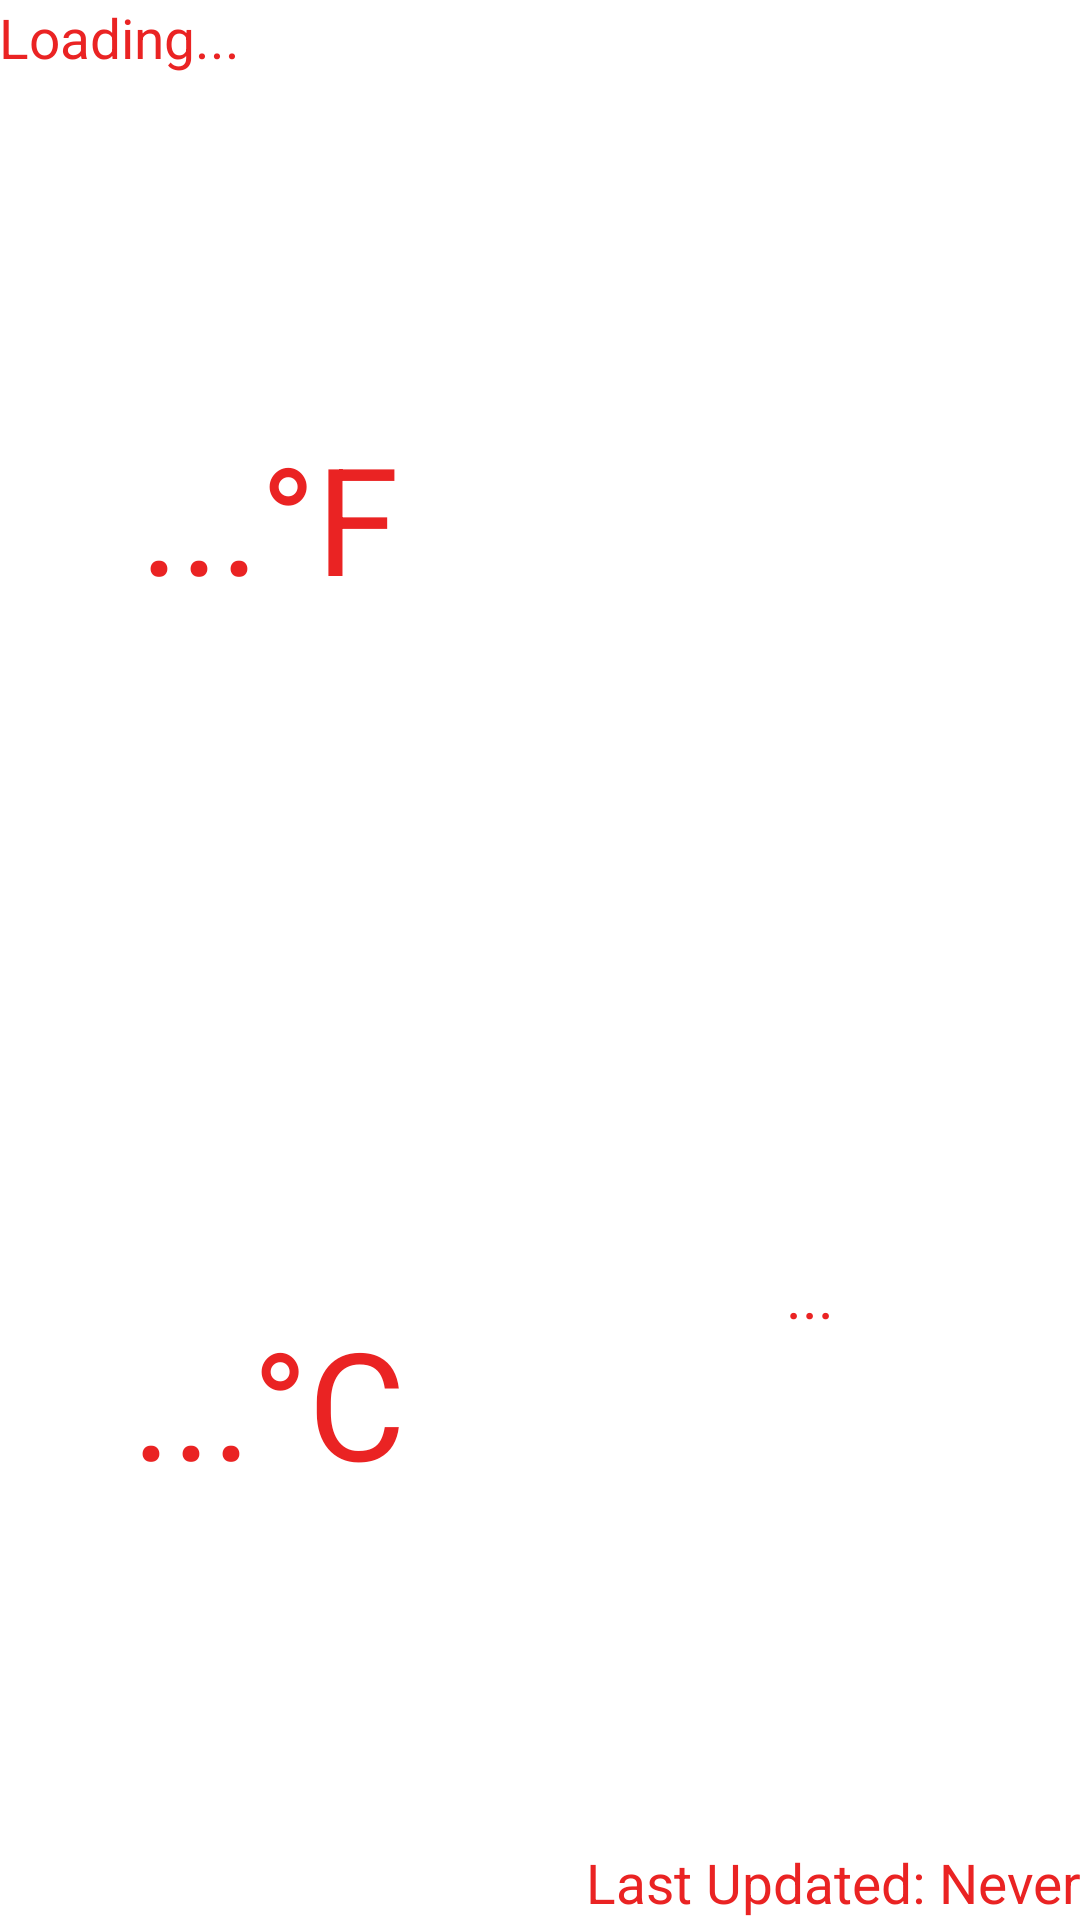

Android layout source for this screen:
<!-- AndroidManifest.xml: application theme Theme.RepWeather -->
<!-- res/layout/current_weather_widget.xml -->
<RelativeLayout xmlns:android="http://schemas.android.com/apk/res/android"
    xmlns:tools="http://schemas.android.com/tools"
    android:layout_width="match_parent"
    android:layout_height="match_parent"
    android:background="?attr/appWidgetBackgroundColor"
    android:orientation="vertical"
    android:padding="@dimen/widget_margin"
    android:theme="@style/ThemeOverlay.RepWeather.AppWidgetContainer"
    tools:ignore="RtlHardcoded,RtlSymmetry">

    <LinearLayout
        android:id="@+id/widget_top_holder"
        android:layout_width="match_parent"
        android:layout_height="25sp"
        android:orientation="horizontal">

        <TextView
            android:id="@+id/widget_location"
            style="@style/widget_text_base_style"
            android:layout_width="wrap_content"
            android:layout_height="match_parent"
            android:layout_weight="1"
            android:autoSizeMaxTextSize="20sp"
            android:gravity="left|center_vertical"
            android:text="Loading..."
            tools:text="West Henrietta" />

        <TextView
            android:id="@+id/widget_cloud_cover"
            style="@style/widget_text_base_style"
            android:layout_width="wrap_content"
            android:layout_height="match_parent"
            android:layout_weight="1"
            android:autoSizeMaxTextSize="20sp"
            android:gravity="right|center_vertical"
            tools:text="Cloud Cover:  80%" />

    </LinearLayout>


    <LinearLayout
        android:id="@+id/widget_center_holder"
        android:layout_width="match_parent"
        android:layout_height="match_parent"
        android:layout_above="@id/widget_bottom_holder"
        android:layout_below="@id/widget_top_holder"
        android:orientation="horizontal">


        <LinearLayout
            android:layout_width="match_parent"
            android:layout_height="match_parent"
            android:layout_weight="1"
            android:orientation="vertical">

            <TextView
                android:id="@+id/widget_temp_f"
                style="@style/widget_text_base_style"
                android:layout_width="match_parent"
                android:layout_height="match_parent"
                android:layout_weight="1"
                android:autoSizeMaxTextSize="50sp"
                android:gravity="center"
                android:paddingHorizontal="10dp"
                android:text="...°F"
                tools:text="68°F" />

            <TextView
                android:id="@+id/widget_temp_c"
                style="@style/widget_text_base_style"
                android:layout_width="match_parent"
                android:layout_height="match_parent"
                android:layout_weight="1"
                android:autoSizeMaxTextSize="50sp"
                android:gravity="center"
                android:paddingHorizontal="10dp"
                android:text="...°C"
                tools:text="21°C" />
        </LinearLayout>

        <LinearLayout
            android:layout_width="match_parent"
            android:layout_height="match_parent"
            android:layout_weight="1"
            android:orientation="vertical">

            <ImageView
                android:id="@+id/widget_icon"
                android:layout_width="match_parent"
                android:layout_height="match_parent"
                android:layout_weight="1"
                android:scaleType="fitCenter"
                tools:src="@tools:sample/avatars" />

            <TextView
                android:id="@+id/widget_icon_label"
                style="@style/widget_text_base_style"
                android:layout_width="match_parent"
                android:layout_height="match_parent"
                android:layout_weight="2"
                android:autoSizeMaxTextSize="20sp"
                android:gravity="center|top"
                android:paddingHorizontal="10dp"
                android:text="..."
                tools:text="Cloudy" />
        </LinearLayout>


    </LinearLayout>

    <LinearLayout
        android:id="@+id/widget_bottom_holder"
        android:layout_width="match_parent"
        android:layout_height="wrap_content"
        android:layout_alignParentBottom="true"
        android:orientation="horizontal">

        <LinearLayout
            android:id="@+id/widget_bottom_right"
            android:layout_width="0dp"
            android:layout_height="25dp"
            android:layout_gravity="bottom"
            android:layout_weight="1"
            android:orientation="horizontal">

            <TextView
                android:id="@+id/widget_wind"
                style="@style/widget_text_base_style"
                android:layout_width="match_parent"
                android:layout_height="match_parent"
                android:layout_weight="1"
                android:gravity="left|center_vertical"
                tools:text="Wind:2 mph" />

            <TextView
                android:id="@+id/widget_last_update"
                style="@style/widget_text_base_style"
                android:layout_width="match_parent"
                android:layout_height="match_parent"
                android:layout_weight="1"
                android:autoSizeMaxTextSize="20sp"
                android:gravity="right|center_vertical"
                android:text="Last Updated: Never"
                tools:text="Last Updated: DATE" />
        </LinearLayout>

    </LinearLayout>


</RelativeLayout>
<!-- resources referenced by this layout -->
<resources>
  <style name="ThemeOverlay.RepWeather.AppWidgetContainer" parent="">
          <item name="appWidgetBackgroundColor">@android:color/white</item>
          <item name="appWidgetTextColor">@color/rep_red</item>
      </style>
  <style name="widget_text_base_style">
          <item name="android:textColor">?attr/appWidgetTextColor</item>
          <item name="android:autoSizeTextType">uniform</item>
          <item name="android:lines">1</item>
          <item name="android:autoSizeMinTextSize">8sp</item>
      </style>
  <style name="Theme.RepWeather" parent="Theme.MaterialComponents.DayNight.NoActionBar">
          
          <item name="colorPrimary">@color/purple_500</item>
          <item name="colorPrimaryVariant">@color/purple_700</item>
          <item name="colorOnPrimary">@color/white</item>
          
          <item name="colorSecondary">@color/teal_200</item>
          <item name="colorSecondaryVariant">@color/teal_700</item>
          <item name="colorOnSecondary">@color/black</item>
          
          <item name="android:statusBarColor" tools:targetApi="l">?attr/colorPrimaryVariant</item>
          
      </style>
  <color name="rep_red">#EA2323</color>
  <!-- not gathered from this repository: default colours our renderer supplied (Android Studio template values) -->
  <color name="purple_500">#FF6200EE</color>
  <color name="purple_700">#FF3700B3</color>
  <color name="teal_200">#FF03DAC5</color>
  <color name="teal_700">#FF018786</color>
  <color name="black">#FF000000</color>
  <color name="white">#FFFFFFFF</color>
</resources>
